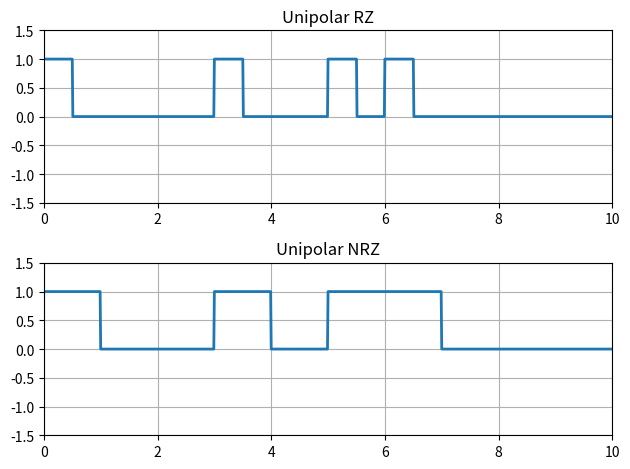

Generate this figure with matplotlib:
import numpy as np
import matplotlib.pyplot as plt
N=10
n=np.random.randint(2,size=N)
print(n)
# [redacted]
t=np.arange(0,N+0.01,0.01)
y=np.zeros(len(t))
for i in range(N):
    for j in range(len(t)):
        if t[j]>=i and t[j]<= i+0.5:
            y[j]=n[i]
        elif t[j] >i+0.5:
            break
plt.subplot(211)
plt.plot(t,y,linewidth=2)
plt.grid(True)
plt.axis([0,N, -1.5,1.5])
plt.title("Unipolar RZ")
#NRZ
nn = np.where(n == 1, 1, 0) #Converts the binary values to polar values.
t = np.arange(0, N + 0.01, 0.01) #Creates a time array t from 0 to N with a step size of 0.01
y = np.zeros(len(t)) #Initializes an array y filled with zeros with the same length as t.
for i in range(N):
    y[i * 100:(i + 1) * 100] = nn[i]
plt.subplot(212)
plt.plot(t,y,linewidth=2)
plt.grid(True)
plt.axis([0,N, -1.5,1.5])
plt.title("Unipolar NRZ")
plt.tight_layout()
plt.show()